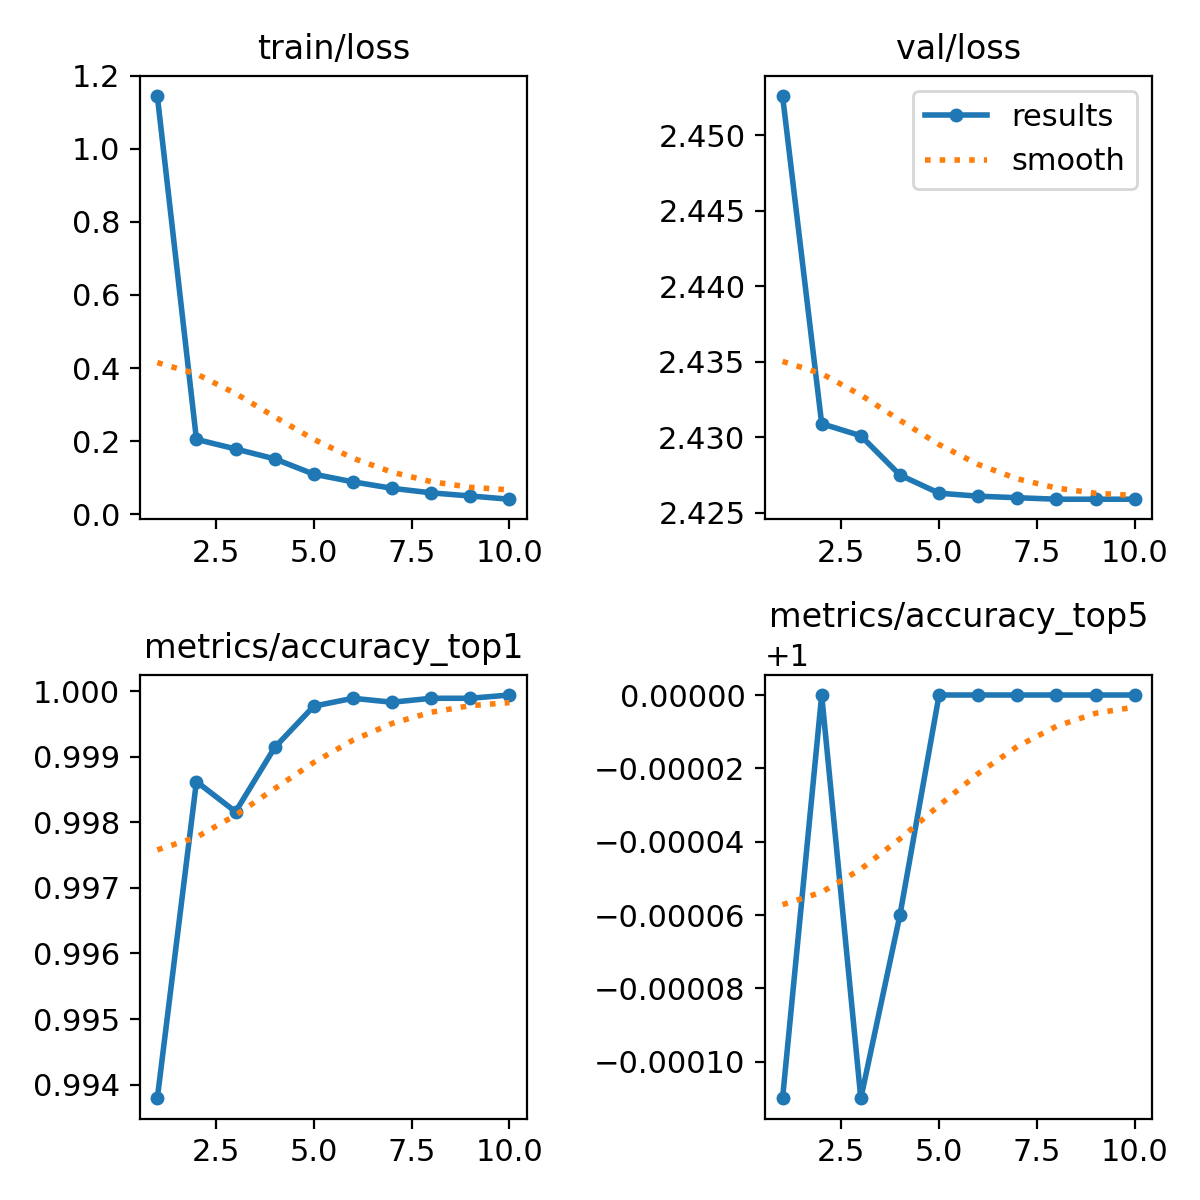

The file beside this chart, header and first rows:
epoch, train/loss, metrics/accuracy_top1, metrics/accuracy_top5, val/loss, lr/pg0, lr/pg1, lr/pg2
1, 1.145, 0.9938, 0.9999, 2.453, 0.003375, 0.003375, 0.003375
2, 0.2047, 0.9986, 1, 2.431, 0.006083, 0.006083, 0.006083
3, 0.1786, 0.9982, 0.9999, 2.43, 0.00802, 0.00802, 0.00802
4, 0.1514, 0.9991, 0.9999, 2.428, 0.00703, 0.00703, 0.00703
5, 0.1095, 0.9998, 1, 2.426, 0.00604, 0.00604, 0.00604
6, 0.08851, 0.9999, 1, 2.426, 0.00505, 0.00505, 0.00505
7, 0.07089, 0.9998, 1, 2.426, 0.00406, 0.00406, 0.00406
8, 0.05837, 0.9999, 1, 2.426, 0.00307, 0.00307, 0.00307
9, 0.04983, 0.9999, 1, 2.426, 0.00208, 0.00208, 0.00208
10, 0.04098, 0.9999, 1, 2.426, 0.00109, 0.00109, 0.00109
